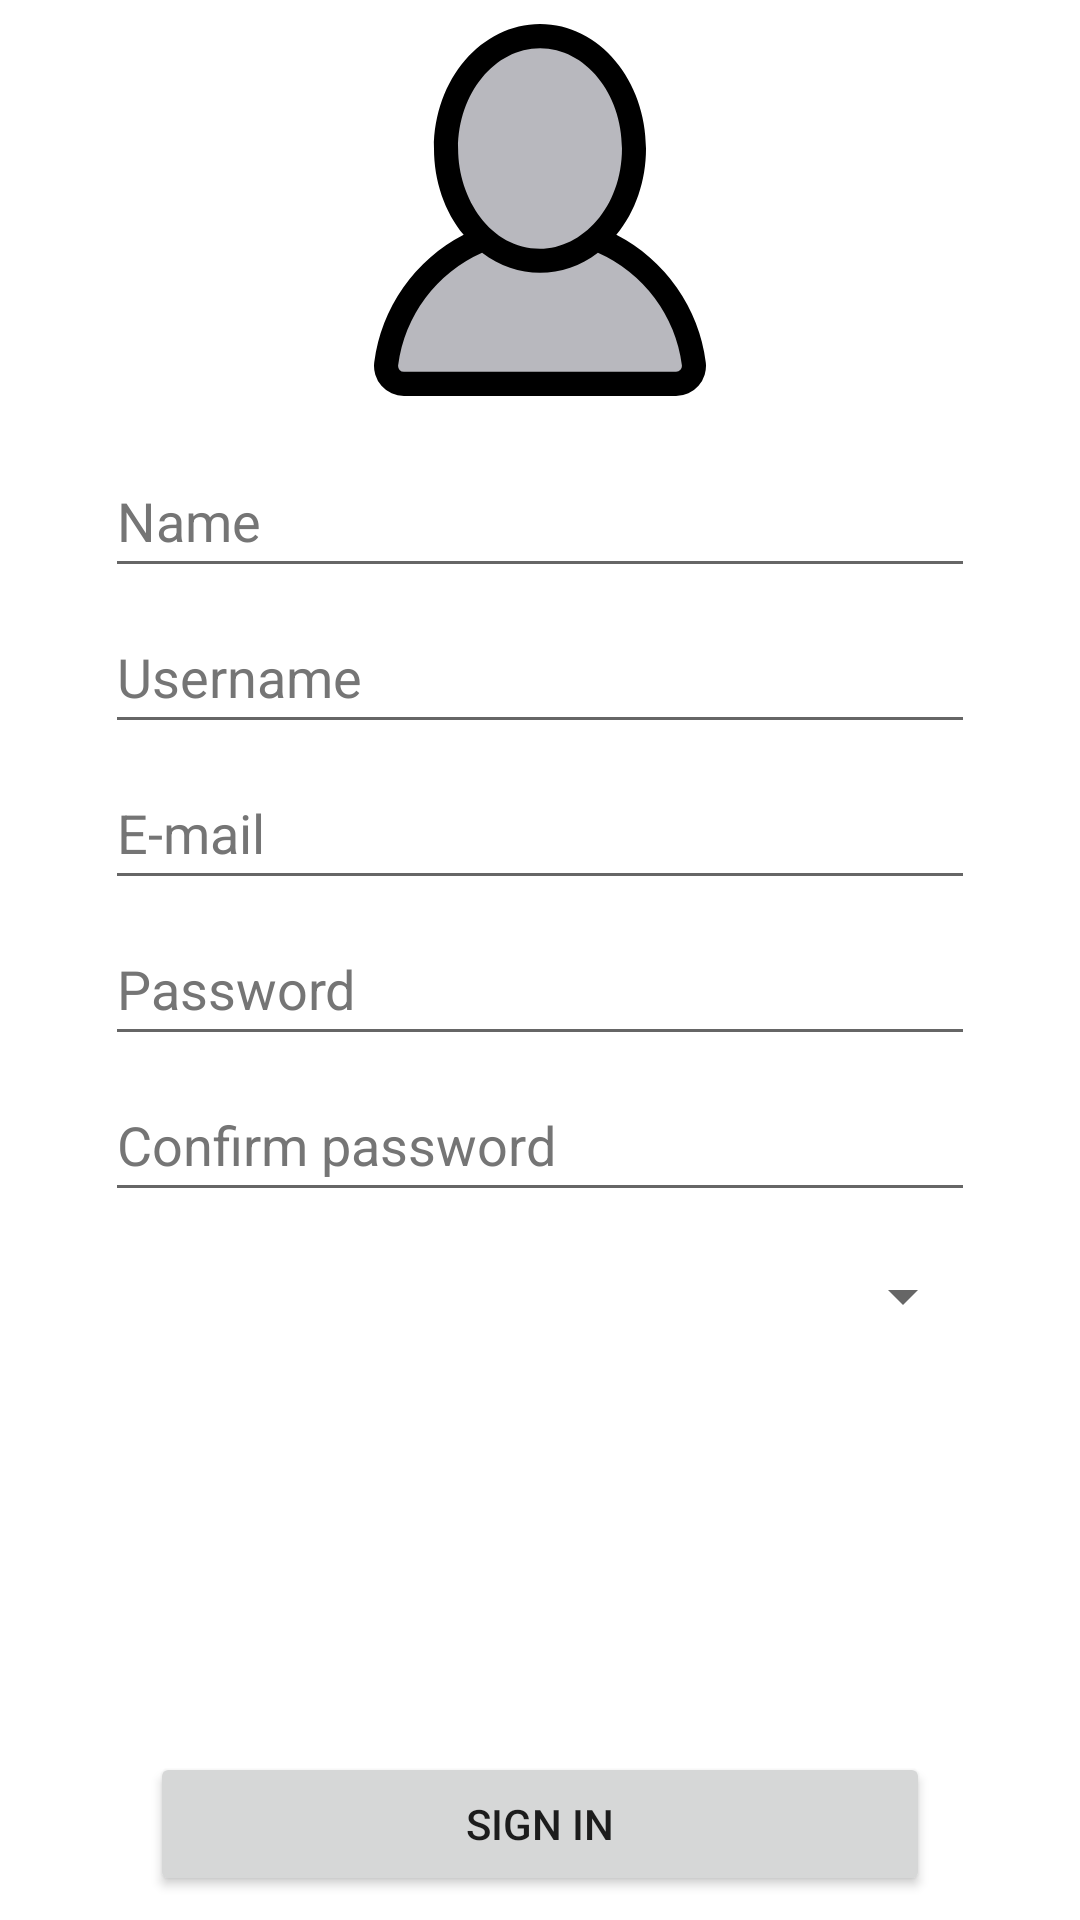

Produce the Android XML layout that renders to this screen, including the resource entries it uses.
<!-- AndroidManifest.xml: application theme Theme.TattooStylesAV -->
<!-- res/layout/activity_sign_in.xml -->
<?xml version="1.0" encoding="utf-8"?>
<androidx.constraintlayout.widget.ConstraintLayout xmlns:android="http://schemas.android.com/apk/res/android"
    xmlns:app="http://schemas.android.com/apk/res-auto"
    xmlns:tools="http://schemas.android.com/tools"
    android:layout_width="match_parent"
    android:layout_height="match_parent"
    tools:context=".ActivitySignIn">

    <EditText
        android:id="@+id/personName"
        android:layout_width="match_parent"
        android:layout_height="wrap_content"
        android:layout_marginHorizontal="35dp"
        android:layout_marginBottom="4dp"
        android:autofillHints="@string/name"
        android:ems="10"
        android:hint="@string/name"
        android:inputType="textPersonName"
        android:minHeight="48dp"
        android:textColorHint="#757575"
        app:layout_constraintBottom_toTopOf="@+id/username"
        app:layout_constraintEnd_toEndOf="parent"
        app:layout_constraintStart_toStartOf="parent" />

    <EditText
        android:id="@+id/email"
        android:layout_width="match_parent"
        android:layout_height="wrap_content"
        android:layout_marginHorizontal="35dp"
        android:layout_marginBottom="4dp"
        android:autofillHints="@string/email"
        android:ems="10"
        android:hint="@string/email"
        android:inputType="textEmailAddress"
        android:minHeight="48dp"
        android:textColorHint="#757575"
        app:layout_constraintBottom_toTopOf="@+id/password"
        app:layout_constraintEnd_toEndOf="parent"
        app:layout_constraintStart_toStartOf="parent" />

    <EditText
        android:id="@+id/username"
        android:layout_width="match_parent"
        android:layout_height="wrap_content"
        android:layout_marginHorizontal="35dp"
        android:layout_marginBottom="4dp"
        android:autofillHints="@string/username"
        android:ems="10"
        android:hint="@string/username"
        android:inputType="textPersonName"
        android:minHeight="48dp"
        android:textColorHint="#757575"
        app:layout_constraintBottom_toTopOf="@+id/email"
        app:layout_constraintEnd_toEndOf="parent"
        app:layout_constraintStart_toStartOf="parent" />

    <EditText
        android:id="@+id/password"
        android:layout_width="match_parent"
        android:layout_height="wrap_content"
        android:layout_marginHorizontal="35dp"
        android:layout_marginBottom="4dp"
        android:autofillHints="@string/password"
        android:ems="10"
        android:hint="@string/password"
        android:inputType="textPassword"
        android:minHeight="48dp"
        android:textColorHint="#757575"
        app:layout_constraintBottom_toTopOf="@+id/passwordConfirm"
        app:layout_constraintEnd_toEndOf="parent"
        app:layout_constraintStart_toStartOf="parent"
        tools:ignore="TouchTargetSizeCheck" />

    <EditText
        android:id="@+id/passwordConfirm"
        android:layout_width="match_parent"
        android:layout_height="wrap_content"
        android:layout_marginHorizontal="35dp"
        android:layout_marginBottom="4dp"
        android:autofillHints="@string/password"
        android:ems="10"
        android:hint="@string/confirm_password"
        android:inputType="textPassword"
        android:minHeight="48dp"
        android:textColorHint="#757575"
        app:layout_constraintBottom_toTopOf="@+id/spinnerUserType"
        app:layout_constraintEnd_toEndOf="parent"
        app:layout_constraintStart_toStartOf="parent" />

    <Button
        android:id="@+id/buttonSignIn"
        android:layout_width="0dp"
        android:layout_height="wrap_content"
        android:layout_marginHorizontal="50dp"
        android:layout_marginBottom="8dp"
        android:text="@string/sign_in"
        app:layout_constraintBottom_toBottomOf="parent"
        app:layout_constraintEnd_toEndOf="parent"
        app:layout_constraintStart_toStartOf="parent" />

    <ImageView
        android:id="@+id/defaultProfileAvatar"
        android:layout_width="128dp"
        android:layout_height="0dp"
        android:layout_marginTop="8dp"
        android:layout_marginBottom="16dp"
        android:contentDescription="@string/default_profile_avatar"
        app:layout_constraintBottom_toTopOf="@+id/personName"
        app:layout_constraintEnd_toEndOf="parent"
        app:layout_constraintStart_toStartOf="parent"
        app:layout_constraintTop_toTopOf="parent"
        app:srcCompat="@drawable/default_profile" />

    <Spinner
        android:id="@+id/spinnerUserType"
        android:layout_width="match_parent"
        android:layout_height="wrap_content"
        android:layout_marginHorizontal="35dp"
        android:layout_marginBottom="128dp"
        android:contentDescription="@string/user_type"
        android:minHeight="48dp"
        android:spinnerMode="dropdown"
        app:layout_constraintBottom_toTopOf="@+id/buttonSignIn"
        app:layout_constraintEnd_toEndOf="parent"
        app:layout_constraintStart_toStartOf="parent" />

</androidx.constraintlayout.widget.ConstraintLayout>
<!-- resources referenced by this layout -->
<resources>
  <!-- drawable default_profile (drawable) -->
  <vector xmlns:android="http://schemas.android.com/apk/res/android"
      android:width="458.06dp"
      android:height="512dp"
      android:viewportWidth="458.06"
      android:viewportHeight="512">
    <path
        android:pathData="M112.74,170.93c0,-78.12 52,-141.67 116,-141.67s116,63.55 116,141.67c0,83.44 -56.74,141.67 -116,141.67C158.9,312.6 112.74,242.18 112.74,170.93Z"
        android:fillColor="#b8b8be"/>
    <path
        android:pathData="M424.68,481.32L34.84,481.32a8.38,8.38 0,0 1,-8.33 -9.45A204.64,204.64 0,0 1,146.79 311.08c25.22,19.32 54,28.75 83,28.75 29.53,0 58.2,-9.78 83,-28.75A204.62,204.62 0,0 1,433.03 471.87,8.42 8.42,0 0,1 424.68,481.32Z"
        android:fillColor="#b8b8be"/>
    <path
        android:fillColor="#FF000000"
        android:pathData="M457.71,465.4A230.19,230.19 0,0 0,334.35 290.17c26.41,-32.06 40.94,-74.23 40.94,-118.91C375.29,78.37 311.45,0 229.03,0 148.7,0 82.77,75.87 82.77,171.26c0,44.68 14.53,86.85 40.94,118.91A230.19,230.19 0,0 0,0.35 465.4a41.3,41.3 0,0 0,41 46.6L416.75,512A41.33,41.33 0,0 0,457.71 465.4ZM116.03,171.26c0,-76.12 50.72,-138 113.05,-138s113.05,61.93 113.05,138c0,81.3 -55.29,138 -113,138C160.96,309.3 116.03,240.68 116.03,171.26ZM416.75,478.79L41.31,478.79a8.07,8.07 0,0 1,-8 -9.11A197,197 0,0 1,149.12 314.83c24.29,18.6 52,27.68 79.91,27.68 28.44,0 56.05,-9.41 79.91,-27.68A197.09,197.09 0,0 1,424.78 469.69,8.12 8.12,0 0,1 416.75,478.79Z"/>
  </vector>
  <string name="confirm_password">Confirm password</string>
  <string name="default_profile_avatar">Default profile avatar</string>
  <string name="email">E-mail</string>
  <string name="name">Name</string>
  <string name="password">Password</string>
  <string name="sign_in">Sign in</string>
  <string name="user_type">User type</string>
  <string name="username">Username</string>
  <style name="Theme.TattooStylesAV" parent="Theme.MaterialComponents.DayNight.NoActionBar">
          
          <item name="colorPrimary">@color/purple_500</item>
          <item name="colorPrimaryVariant">@color/purple_700</item>
          <item name="colorOnPrimary">@color/white</item>
          
          <item name="colorSecondary">@color/teal_200</item>
          <item name="colorSecondaryVariant">@color/teal_700</item>
          <item name="colorOnSecondary">@color/black</item>
          
          <item name="android:statusBarColor" tools:targetApi="l">?attr/colorPrimaryVariant</item>
          
      </style>
  <!-- not gathered from this repository: default colours our renderer supplied (Android Studio template values) -->
  <color name="purple_500">#FF6200EE</color>
  <color name="purple_700">#FF3700B3</color>
  <color name="teal_200">#FF03DAC5</color>
  <color name="teal_700">#FF018786</color>
  <color name="black">#FF000000</color>
  <color name="white">#FFFFFFFF</color>
</resources>
